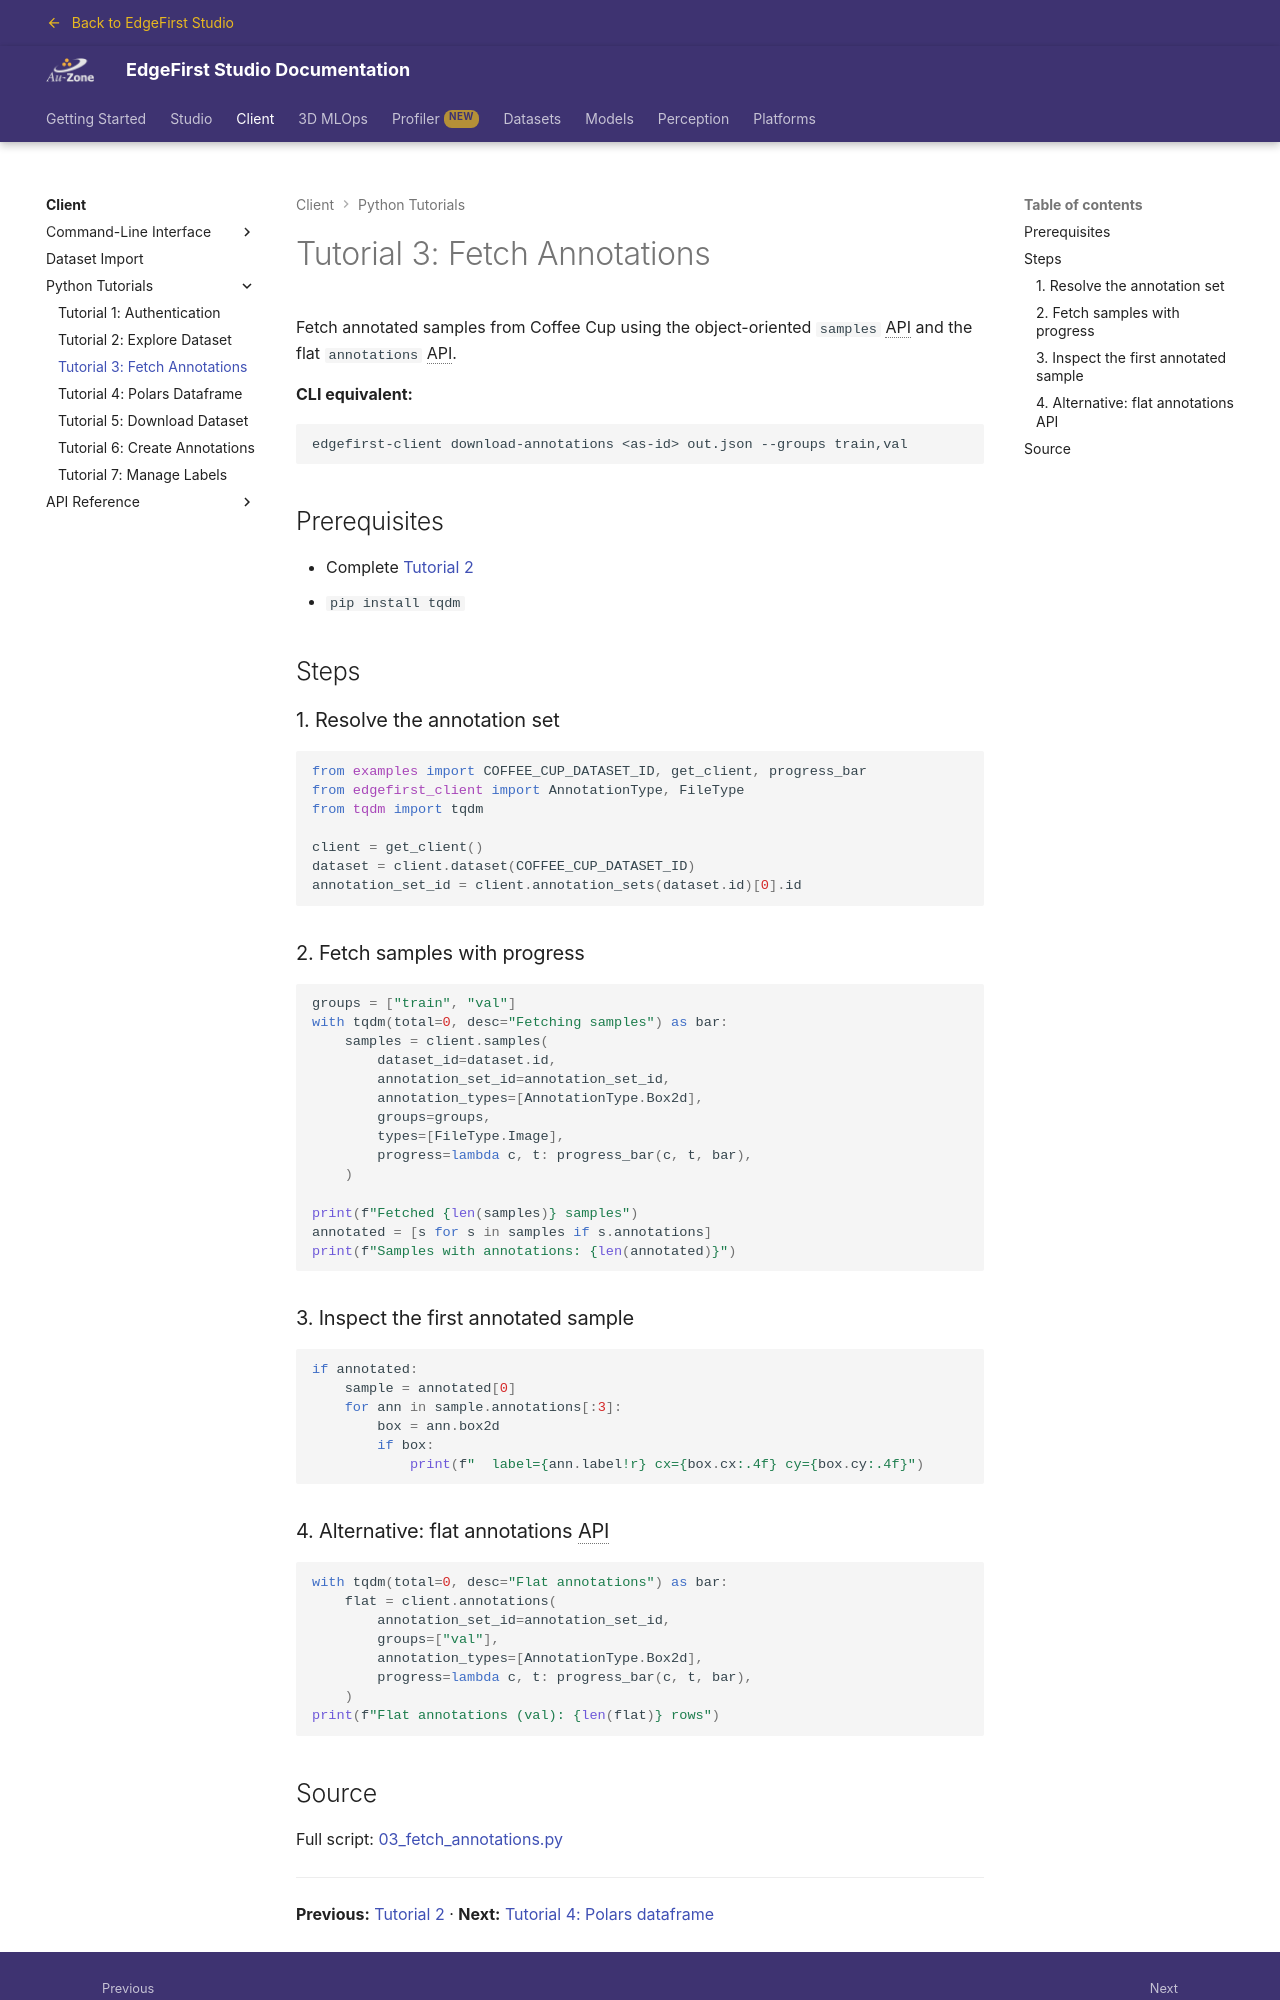

repository: EdgeFirstAI/documentation · page: saas/client/tutorials/03_fetch_annotations/index.html · generator: mkdocs

# Tutorial 3: Fetch Annotations

Fetch annotated samples from Coffee Cup using the object-oriented `samples` API and the flat `annotations` API.

**CLI equivalent:**

```bash
edgefirst-client download-annotations <as-id> out.json --groups train,val
```

## Prerequisites

- Complete [Tutorial 2](02_explore_dataset.md)
- `pip install tqdm`

## Steps

### 1. Resolve the annotation set

```python
from examples import COFFEE_CUP_DATASET_ID, get_client, progress_bar
from edgefirst_client import AnnotationType, FileType
from tqdm import tqdm

client = get_client()
dataset = client.dataset(COFFEE_CUP_DATASET_ID)
annotation_set_id = client.annotation_sets(dataset.id)[0].id
```

### 2. Fetch samples with progress

```python
groups = ["train", "val"]
with tqdm(total=0, desc="Fetching samples") as bar:
    samples = client.samples(
        dataset_id=dataset.id,
        annotation_set_id=annotation_set_id,
        annotation_types=[AnnotationType.Box2d],
        groups=groups,
        types=[FileType.Image],
        progress=lambda c, t: progress_bar(c, t, bar),
    )

print(f"Fetched {len(samples)} samples")
annotated = [s for s in samples if s.annotations]
print(f"Samples with annotations: {len(annotated)}")
```

### 3. Inspect the first annotated sample

```python
if annotated:
    sample = annotated[0]
    for ann in sample.annotations[:3]:
        box = ann.box2d
        if box:
            print(f"  label={ann.label!r} cx={box.cx:.4f} cy={box.cy:.4f}")
```

### 4. Alternative: flat annotations API

```python
with tqdm(total=0, desc="Flat annotations") as bar:
    flat = client.annotations(
        annotation_set_id=annotation_set_id,
        groups=["val"],
        annotation_types=[AnnotationType.Box2d],
        progress=lambda c, t: progress_bar(c, t, bar),
    )
print(f"Flat annotations (val): {len(flat)} rows")
```
